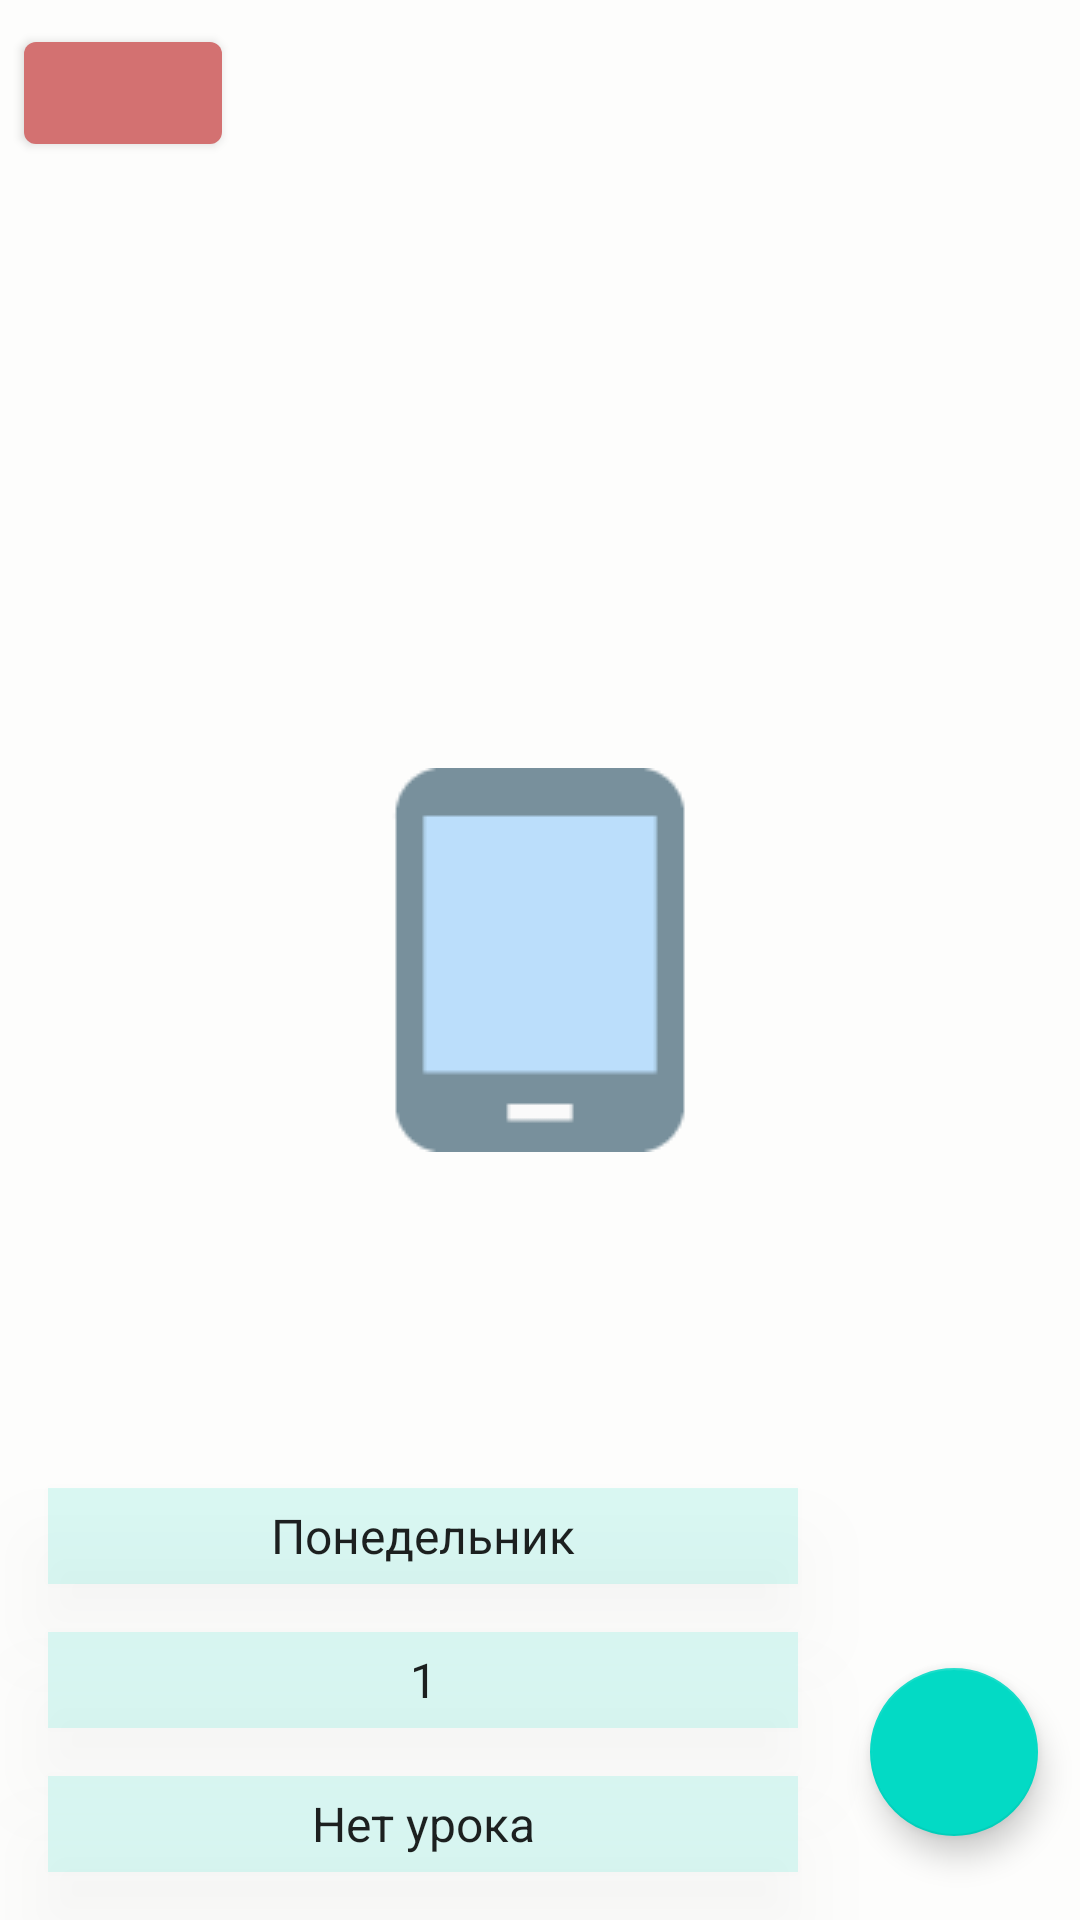

The Android layout XML behind this screen, and the referenced resources:
<!-- AndroidManifest.xml: application theme Theme.SchoolOrgonizer -->
<!-- res/layout/fragment_schedule.xml -->
<?xml version="1.0" encoding="utf-8"?>
<androidx.constraintlayout.widget.ConstraintLayout xmlns:android="http://schemas.android.com/apk/res/android"
    xmlns:app="http://schemas.android.com/apk/res-auto"
    xmlns:tools="http://schemas.android.com/tools"
    android:layout_width="match_parent"
    android:layout_height="match_parent">

    <com.google.android.material.button.MaterialButton
        android:id="@+id/btn_return"
        android:layout_width="66dp"
        android:layout_height="46dp"
        app:backgroundTint="@color/red"
        android:layout_margin="8dp"
        app:icon="@drawable/ic_baseline_west_24"
        app:layout_constraintStart_toStartOf="parent"
        app:layout_constraintTop_toTopOf="parent" />

    <androidx.recyclerview.widget.RecyclerView
        android:id="@+id/rv_day"
        android:layout_width="wrap_content"
        android:layout_height="400dp"
        android:layout_marginStart="8dp"
        app:layout_constraintStart_toEndOf="@+id/btn_return"
        app:layout_constraintTop_toTopOf="parent"
        tools:listitem="@layout/item_shedule_list" />

    <Spinner
        android:id="@+id/spin_lesson"
        android:layout_width="250dp"
        android:layout_height="32dp"
        android:entries="@array/spinner_items"
        android:layout_margin="16dp"
        android:elevation="16dp"
        android:background="@color/gray"
        android:textAlignment="center"
        android:backgroundTint="@color/my_collor"
        app:layout_constraintBottom_toBottomOf="parent"
        app:layout_constraintStart_toStartOf="parent"/>

    <Spinner
        android:id="@+id/spin_id"
        android:layout_width="250dp"
        android:layout_height="32dp"
        android:layout_margin="16dp"
        android:elevation="16dp"
        android:background="@color/gray"
        android:entries="@array/id_items"
        android:textAlignment="center"
        android:backgroundTint = "@color/my_collor"
        app:layout_constraintBottom_toTopOf="@+id/spin_lesson"
        app:layout_constraintStart_toStartOf="parent" />

    <Spinner
        android:id="@+id/spin_day"
        android:layout_width="250dp"
        android:layout_height="32dp"
        android:layout_margin="16dp"
        android:background="@color/gray"
        android:elevation="16dp"
        android:entries="@array/day_items"
        android:textAlignment="center"
        android:backgroundTint="@color/my_collor"
        app:layout_constraintBottom_toTopOf="@+id/spin_id"
        app:layout_constraintStart_toStartOf="parent" />

    <com.google.android.material.floatingactionbutton.FloatingActionButton
        android:id="@+id/btn_message"
        android:layout_width="wrap_content"
        android:layout_height="wrap_content"
        android:layout_marginStart="24dp"
        android:src="@drawable/ic_baseline_add_24"
        app:layout_constraintBottom_toBottomOf="@+id/spin_lesson"
        app:layout_constraintStart_toEndOf="@+id/spin_lesson"
        app:layout_constraintTop_toTopOf="@+id/spin_id" />
</androidx.constraintlayout.widget.ConstraintLayout>
<!-- res/layout/item_shedule_list.xml (included above) -->
<?xml version="1.0" encoding="utf-8"?>
<LinearLayout xmlns:android="http://schemas.android.com/apk/res/android"
    android:layout_width="match_parent"
    android:layout_height="wrap_content"
    android:layout_margin="2dp"
    android:orientation="horizontal">

    <TextView
        android:id="@+id/tv_date"
        android:layout_width="24dp"
        android:layout_height="wrap_content"
        android:textColor="@color/white"
        android:layout_marginTop="8dp"/>

    <TextView
        android:id="@+id/tv_text"
        android:layout_width="130dp"
        android:layout_height="wrap_content"
        android:textColor="@color/white"
        android:layout_margin="8dp"/>
    <TextView
        android:id="@+id/tv_day"
        android:layout_width="100dp"
        android:layout_height="wrap_content"
        android:textColor="@color/white"
        android:layout_marginTop="8dp"/>
</LinearLayout>
<!-- resources referenced by this layout -->
<resources>
  <string-array name="day_items">
          <item> Понедельник </item>
          <item> Вторник</item>
          <item> Среда </item>
          <item> Четверг</item>
          <item>Пятница</item>
      </string-array>
  <string-array name="id_items">
          <item> 1 </item>
          <item> 2 </item>
          <item> 3 </item>
          <item> 4 </item>
          <item> 5 </item>
          <item> 6 </item>
          <item> 7 </item>
      </string-array>
  <string-array name="spinner_items">
          <item> Нет урока </item>
          <item> Математика </item>
          <item> Русский язык</item>
          <item> Русская литература </item>
          <item> Белорусский язык</item>
          <item> Белорусская литература </item>
          <item> Английский язык</item>
          <item> География </item>
          <item> История Беларуси </item>
          <item> Физическая культура</item>
          <item> Трудовое обучение </item>
          <item> Музыка</item>
          <item> Информатика </item>
          <item> Классный час</item>
          <item> Физика </item>
          <item> Химия </item>
          <item> Допризыв. подготовка </item>
          <item>Доп. занятие</item>
      </string-array>
  <color name="gray">#32C1ABB2</color>
  <color name="my_collor">#4DE6CF</color>
  <color name="red">#D37171</color>
  <color name="white">#FDFDFC</color>
  <style name="Theme.SchoolOrgonizer" parent="Theme.MaterialComponents.DayNight.NoActionBar">
          
          <item name="colorPrimary">@color/purple_500</item>
          <item name="colorPrimaryVariant">@color/purple_700</item>
          <item name="colorOnPrimary">@color/white</item>
          
          <item name="colorSecondary">@color/teal_200</item>
          <item name="colorSecondaryVariant">@color/teal_700</item>
          <item name="colorOnSecondary">@color/black</item>
          
          <item name="android:statusBarColor" tools:targetApi="l">?attr/colorPrimaryVariant</item>
          
          <item name="android:windowBackground">@drawable/windoy_bakgraund</item>
      </style>
  <color name="purple_500">#FF6200EE</color>
  <color name="purple_700">#FF3700B3</color>
  <color name="teal_200">#FF03DAC5</color>
  <color name="teal_700">#FF018786</color>
  <color name="black">#FF000000</color>
  <!-- drawable windoy_bakgraund (drawable) -->
  <?xml version="1.0" encoding="utf-8"?>
  <layer-list xmlns:android="http://schemas.android.com/apk/res/android">
  
      <item>
          <shape android:shape="rectangle">
              <solid android:color="@color/white"/>
          </shape>
      </item>
      <item android:drawable="@drawable/ic_tablet_android_128_28837"
          android:gravity="center"></item>
  </layer-list>
  <!-- drawable ic_tablet_android_128_28837: png bitmap (drawable, 1076 bytes) -->
</resources>
